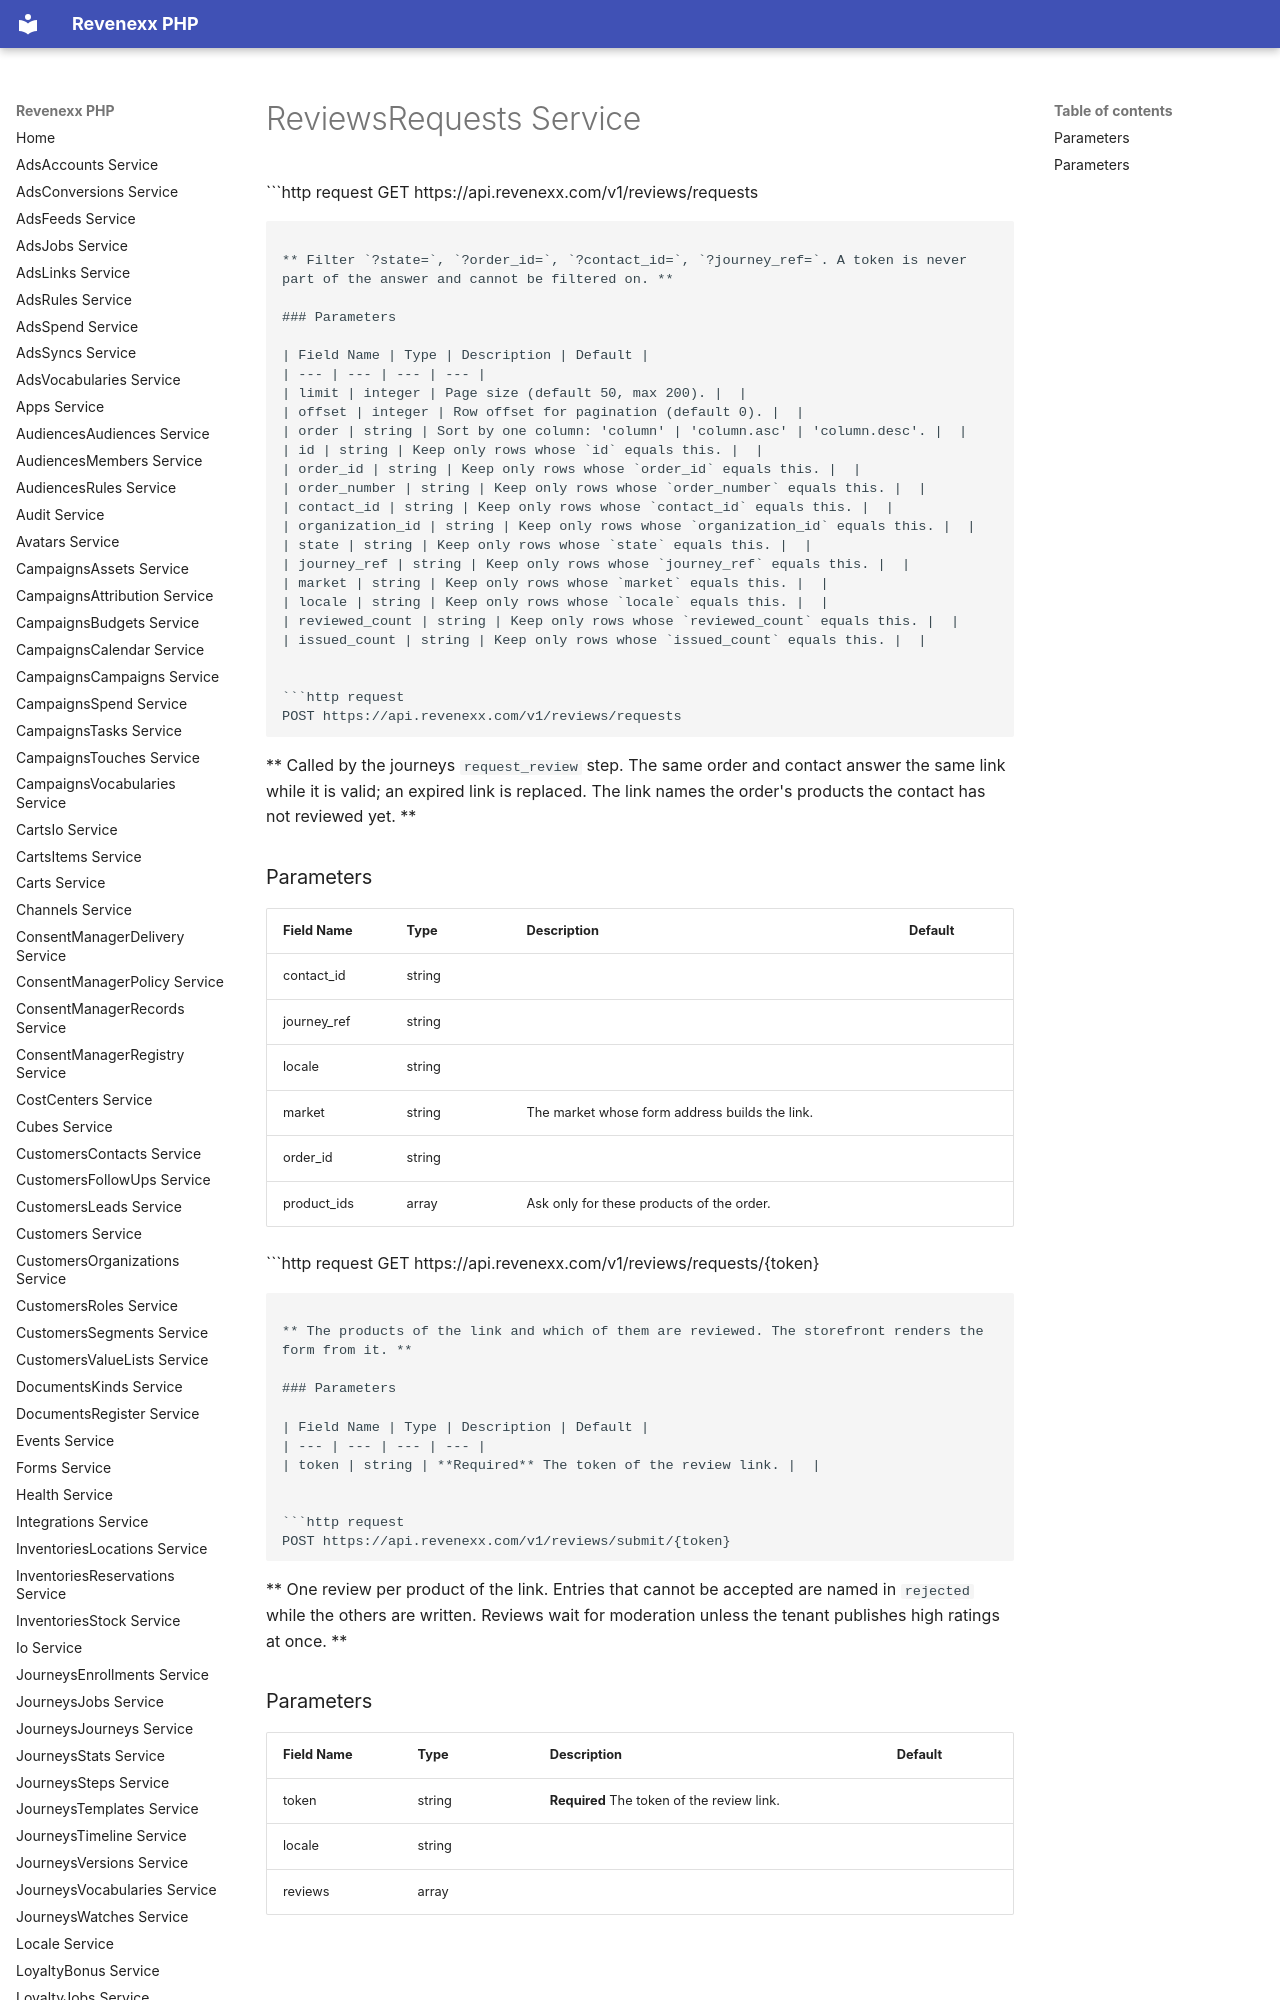

repository: revenexx-sdks/php · page: reviews.requests/index.html · generator: mkdocs

# ReviewsRequests Service


```http request
GET https://api.revenexx.com/v1/reviews/requests
```

** Filter `?state=`, `?order_id=`, `?contact_id=`, `?journey_ref=`. A token is never part of the answer and cannot be filtered on. **
